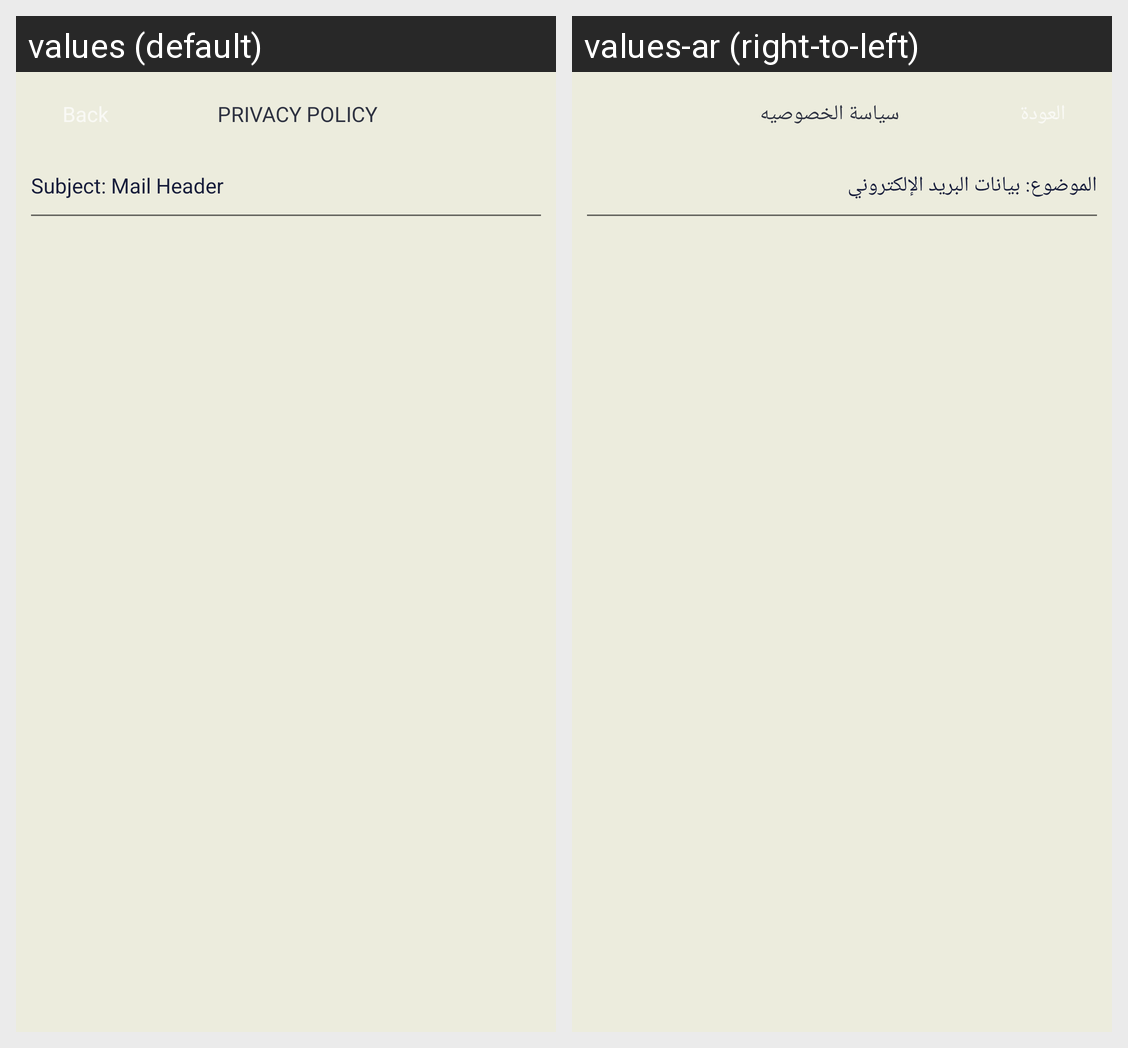

The Android screen above is rendered under two locales of the same app. Produce the string resources it draws, with the default and per-locale values.
Android screen res/layout/activity_mail_detail.xml rendered under 2 locales, left to right: values (default), values-ar (right-to-left). Device: Nexus 5 (rendered at 1080×1920; each locale shown at half size, 540×960, under a caption strip naming it); theme AppTheme.NoActionBar.
Strings drawn on this screen, with the default value and each locale's value (text and hints the layout hard-codes, and strings that could not be matched under every locale, appear in the picture but are not listed):

activity_mail_detail_txt_mail_heading_text
  values: Subject: Mail Header
  values-ar: الموضوع: بيانات البريد الإلكتروني

privacy_policy
  values: Privacy Policy
  values-ar: سياسة الخصوصيه
